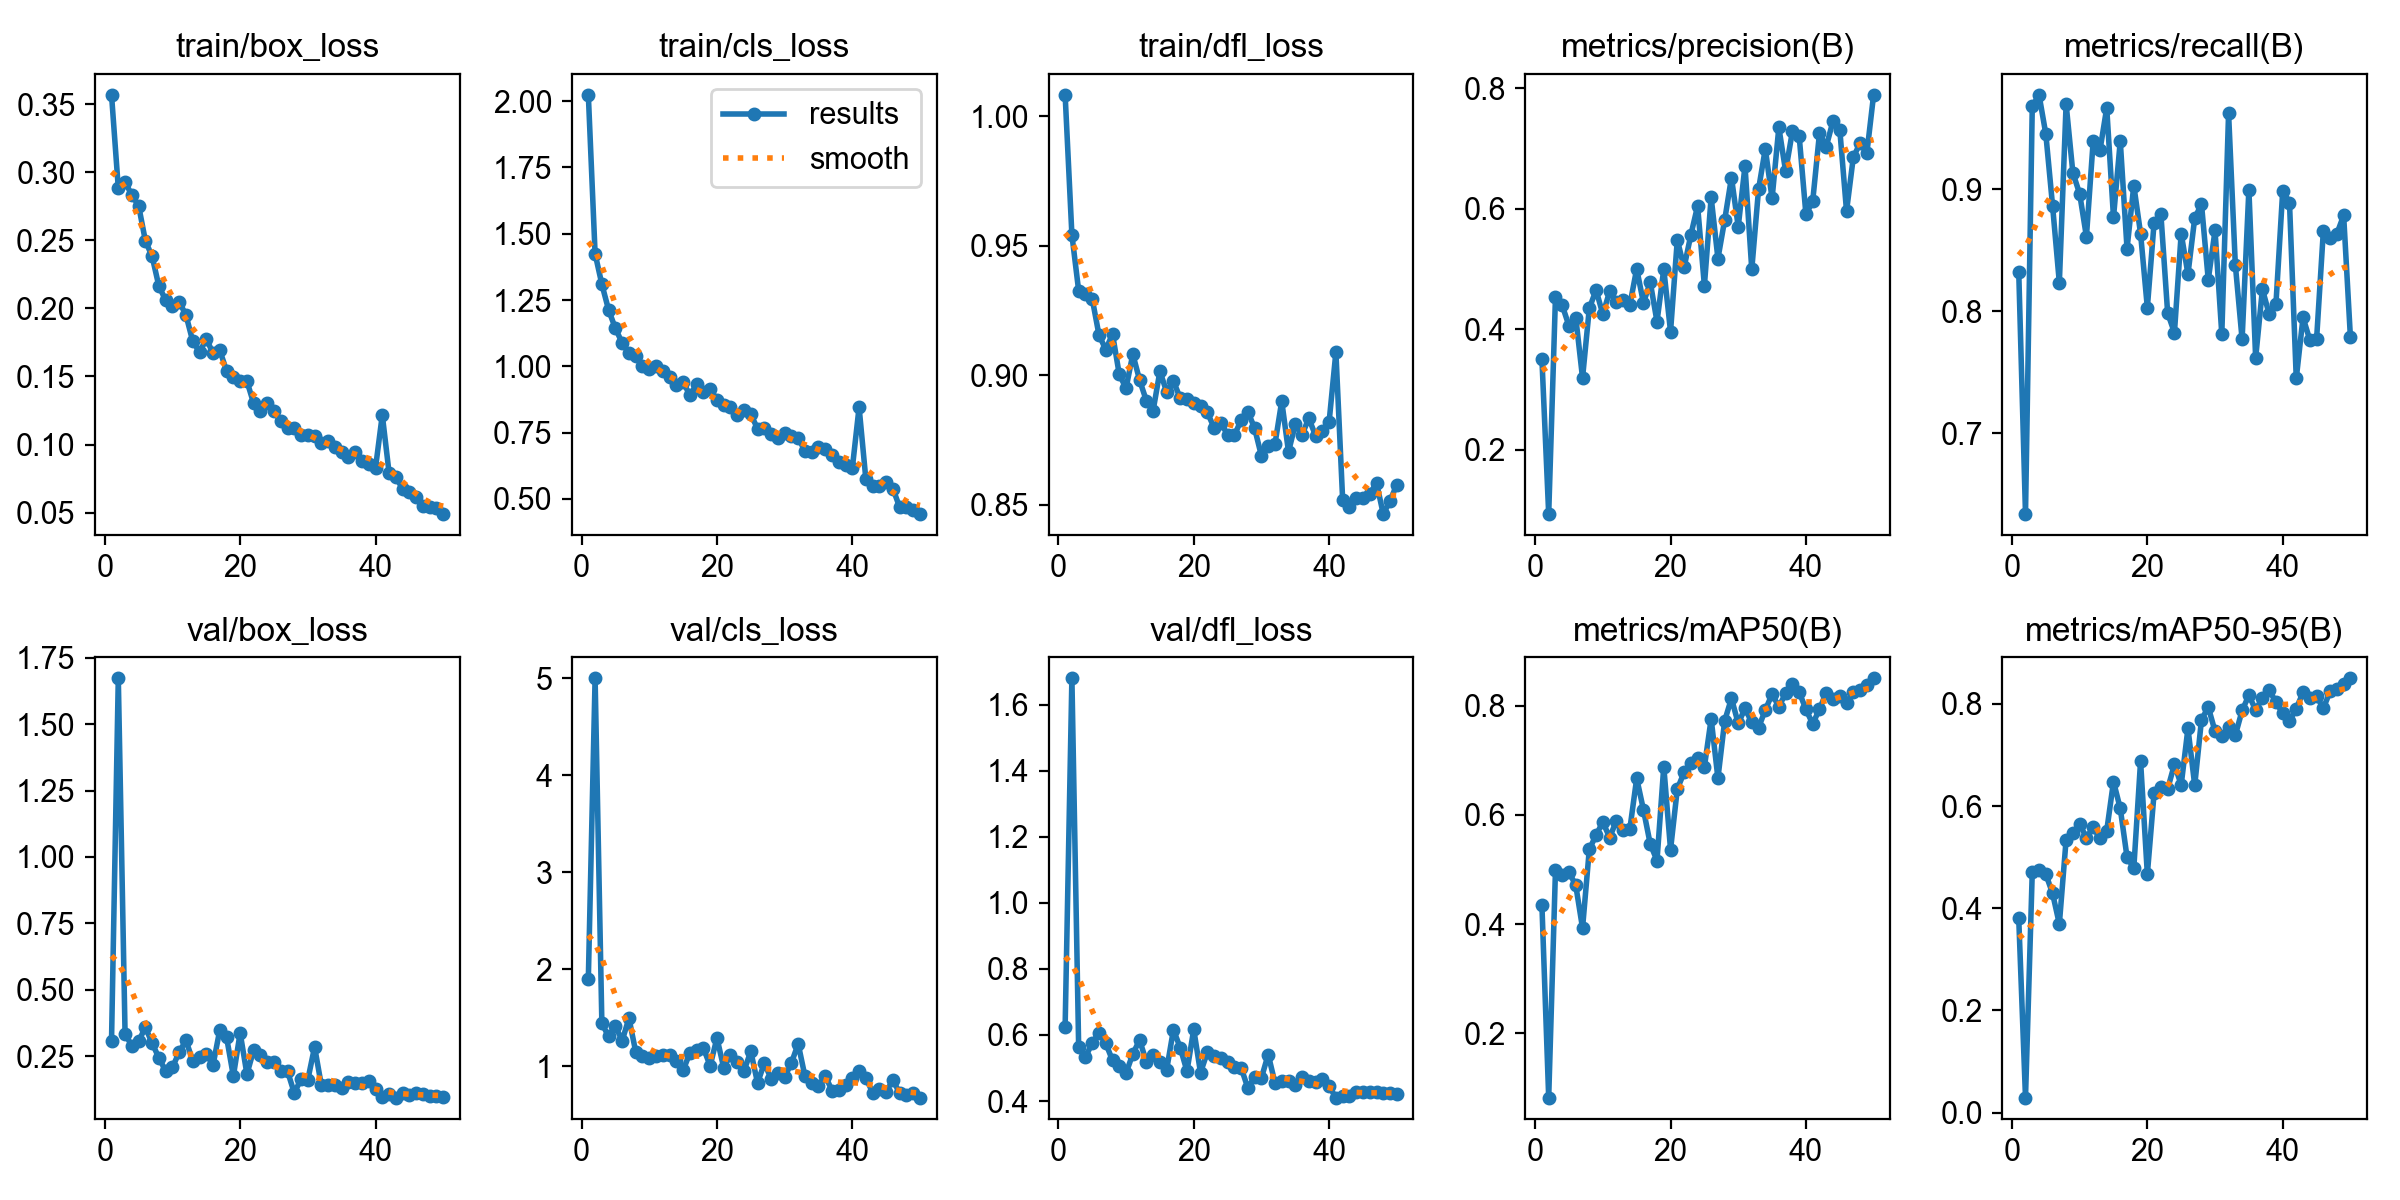

Values plotted in this chart, from the file beside it:
epoch, time, train/box_loss, train/cls_loss, train/dfl_loss, metrics/precision(B), metrics/recall(B), metrics/mAP50(B), metrics/mAP50-95(B), val/box_loss, val/cls_loss, val/dfl_loss, lr/pg0, lr/pg1, lr/pg2
1, 122.9, 0.3569, 2.024, 1.008, 0.3499, 0.8325, 0.4343, 0.3802, 0.3084, 1.899, 0.6245, 0.0005472, 0.0005472, 0.0005472
2, 224.8, 0.2884, 1.425, 0.9542, 0.09273, 0.6338, 0.08259, 0.02924, 1.673, 5.002, 1.679, 0.001081, 0.001081, 0.001081
3, 332.9, 0.2929, 1.309, 0.9325, 0.4532, 0.9678, 0.4986, 0.4709, 0.3339, 1.442, 0.5621, 0.001593, 0.001593, 0.001593
4, 462.9, 0.2831, 1.212, 0.9315, 0.4395, 0.9773, 0.4898, 0.4753, 0.2881, 1.309, 0.5322, 0.001568, 0.001568, 0.001568
5, 588.3, 0.2755, 1.143, 0.9295, 0.4051, 0.9452, 0.4954, 0.4667, 0.3054, 1.415, 0.5757, 0.001535, 0.001535, 0.001535
6, 701.1, 0.2497, 1.088, 0.9155, 0.4191, 0.8864, 0.4709, 0.4289, 0.3583, 1.265, 0.6059, 0.001502, 0.001502, 0.001502
7, 815.6, 0.2381, 1.05, 0.9099, 0.3189, 0.8234, 0.3928, 0.3691, 0.2981, 1.497, 0.5747, 0.001469, 0.001469, 0.001469
8, 921.7, 0.2163, 1.039, 0.9159, 0.4345, 0.9697, 0.537, 0.5341, 0.2431, 1.151, 0.523, 0.001436, 0.001436, 0.001436
9, 1024, 0.2061, 1.002, 0.9002, 0.4648, 0.9133, 0.5632, 0.5463, 0.1931, 1.111, 0.5051, 0.001403, 0.001403, 0.001403
10, 1121, 0.2019, 0.99, 0.895, 0.4246, 0.8963, 0.5869, 0.5648, 0.2071, 1.088, 0.4843, 0.00137, 0.00137, 0.00137
11, 1238, 0.2048, 1, 0.9081, 0.4625, 0.8611, 0.5586, 0.5381, 0.2652, 1.11, 0.5427, 0.001337, 0.001337, 0.001337
12, 1342, 0.1951, 0.9812, 0.8981, 0.4445, 0.9394, 0.5891, 0.5581, 0.3089, 1.121, 0.5843, 0.001304, 0.001304, 0.001304
13, 1447, 0.1758, 0.9607, 0.8901, 0.4477, 0.9318, 0.5727, 0.5368, 0.2312, 1.121, 0.5195, 0.001271, 0.001271, 0.001271
14, 1570, 0.168, 0.9308, 0.8863, 0.4408, 0.9666, 0.5751, 0.5516, 0.248, 1.057, 0.5388, 0.001238, 0.001238, 0.001238
15, 1674, 0.1774, 0.9423, 0.9015, 0.5002, 0.8769, 0.667, 0.6479, 0.2576, 0.9587, 0.518, 0.001205, 0.001205, 0.001205
16, 1772, 0.1672, 0.8902, 0.8936, 0.4435, 0.9394, 0.6093, 0.5952, 0.2168, 1.139, 0.4952, 0.001172, 0.001172, 0.001172
17, 1871, 0.1691, 0.9318, 0.8976, 0.4782, 0.8513, 0.5468, 0.4999, 0.3492, 1.165, 0.6155, 0.001139, 0.001139, 0.001139
18, 1977, 0.1541, 0.9049, 0.8911, 0.4124, 0.903, 0.5165, 0.4785, 0.3199, 1.189, 0.5614, 0.001106, 0.001106, 0.001106
19, 2092, 0.1493, 0.916, 0.8907, 0.4996, 0.8636, 0.6886, 0.6879, 0.1745, 1.006, 0.4905, 0.001073, 0.001073, 0.001073
20, 2190, 0.1468, 0.8724, 0.8891, 0.396, 0.8029, 0.5366, 0.4667, 0.3373, 1.293, 0.6168, 0.00104, 0.00104, 0.00104
21, 2283, 0.1466, 0.8557, 0.8881, 0.5482, 0.8726, 0.6475, 0.6257, 0.182, 0.9856, 0.4858, 0.001007, 0.001007, 0.001007
22, 2378, 0.1302, 0.8447, 0.8856, 0.5023, 0.8796, 0.6776, 0.6366, 0.2724, 1.12, 0.5471, 0.0009739, 0.0009739, 0.0009739
23, 2466, 0.125, 0.8182, 0.8797, 0.5564, 0.7986, 0.6946, 0.6333, 0.2544, 1.041, 0.537, 0.0009409, 0.0009409, 0.0009409
24, 2564, 0.1304, 0.8344, 0.8817, 0.6045, 0.7824, 0.7036, 0.6816, 0.2273, 0.9542, 0.5295, 0.0009078, 0.0009078, 0.0009078
25, 2657, 0.1248, 0.8185, 0.8769, 0.4722, 0.8636, 0.6879, 0.6414, 0.2292, 1.154, 0.5168, 0.0008748, 0.0008748, 0.0008748
26, 2753, 0.1171, 0.7652, 0.8767, 0.6188, 0.8304, 0.7758, 0.7521, 0.1935, 0.8289, 0.502, 0.0008418, 0.0008418, 0.0008418
27, 2849, 0.1124, 0.7668, 0.8827, 0.5172, 0.8763, 0.6672, 0.6405, 0.1924, 1.033, 0.5006, 0.0008088, 0.0008088, 0.0008088
28, 2936, 0.1124, 0.744, 0.8859, 0.5813, 0.8878, 0.7724, 0.7691, 0.1108, 0.8734, 0.4391, 0.0007758, 0.0007758, 0.0007758
29, 3031, 0.1069, 0.7309, 0.8794, 0.6516, 0.8258, 0.8133, 0.7936, 0.1634, 0.9323, 0.4728, 0.0007428, 0.0007428, 0.0007428
30, 3121, 0.1069, 0.7488, 0.8688, 0.57, 0.8662, 0.7674, 0.7464, 0.1609, 0.8898, 0.4701, 0.0007098, 0.0007098, 0.0007098
31, 3214, 0.106, 0.7373, 0.8728, 0.671, 0.7811, 0.795, 0.7367, 0.2842, 1.035, 0.5407, 0.0006768, 0.0006768, 0.0006768
32, 3305, 0.1008, 0.7298, 0.8734, 0.4991, 0.9621, 0.7692, 0.7554, 0.1394, 1.233, 0.4547, 0.0006438, 0.0006438, 0.0006438
33, 3396, 0.103, 0.6808, 0.8899, 0.6321, 0.8379, 0.7596, 0.7386, 0.1398, 0.899, 0.4598, 0.0006108, 0.0006108, 0.0006108
34, 3490, 0.09831, 0.677, 0.8704, 0.6994, 0.7769, 0.7921, 0.7871, 0.1412, 0.8239, 0.4593, 0.0005778, 0.0005778, 0.0005778
35, 3587, 0.09455, 0.6968, 0.881, 0.617, 0.8997, 0.821, 0.8167, 0.1289, 0.7981, 0.4484, 0.0005448, 0.0005448, 0.0005448
36, 3696, 0.09117, 0.6874, 0.877, 0.735, 0.7617, 0.7982, 0.7882, 0.153, 0.9031, 0.4727, 0.0005118, 0.0005118, 0.0005118
37, 3797, 0.09434, 0.6673, 0.8833, 0.6622, 0.8181, 0.8225, 0.8114, 0.1466, 0.7506, 0.4616, 0.0004788, 0.0004788, 0.0004788
38, 3907, 0.08781, 0.6402, 0.8766, 0.7283, 0.7976, 0.8387, 0.8269, 0.1486, 0.7604, 0.4574, 0.0004458, 0.0004458, 0.0004458
39, 4012, 0.08566, 0.6275, 0.8784, 0.7209, 0.806, 0.8252, 0.8033, 0.1575, 0.8094, 0.4676, 0.0004127, 0.0004127, 0.0004127
40, 4105, 0.08295, 0.6161, 0.882, 0.5904, 0.8988, 0.793, 0.7817, 0.1239, 0.8845, 0.4445, 0.0003797, 0.0003797, 0.0003797
41, 4198, 0.1218, 0.8458, 0.9089, 0.6122, 0.889, 0.7668, 0.7668, 0.09696, 0.9538, 0.4103, 0.0003467, 0.0003467, 0.0003467
42, 4294, 0.07932, 0.5739, 0.8518, 0.7249, 0.745, 0.7933, 0.7907, 0.1058, 0.8797, 0.4151, 0.0003137, 0.0003137, 0.0003137
43, 4391, 0.07586, 0.5503, 0.8491, 0.7032, 0.7949, 0.8235, 0.8224, 0.09342, 0.7304, 0.4146, 0.0002807, 0.0002807, 0.0002807
44, 4473, 0.06772, 0.5491, 0.8524, 0.7456, 0.7765, 0.8127, 0.8115, 0.111, 0.768, 0.4285, 0.0002477, 0.0002477, 0.0002477
45, 4563, 0.0653, 0.5651, 0.8524, 0.7315, 0.7769, 0.8175, 0.815, 0.1032, 0.7393, 0.4259, 0.0002147, 0.0002147, 0.0002147
46, 4663, 0.06142, 0.5385, 0.8541, 0.596, 0.8656, 0.8047, 0.7915, 0.1115, 0.8596, 0.4279, 0.0001817, 0.0001817, 0.0001817
47, 4764, 0.0549, 0.4678, 0.8584, 0.6853, 0.8599, 0.8254, 0.8243, 0.108, 0.7218, 0.4285, 0.0001487, 0.0001487, 0.0001487
48, 4864, 0.05402, 0.4712, 0.8463, 0.7089, 0.8635, 0.8284, 0.8284, 0.09832, 0.7091, 0.4233, 0.0001157, 0.0001157, 0.0001157
49, 4962, 0.05336, 0.4575, 0.8515, 0.6922, 0.8785, 0.8381, 0.8381, 0.1008, 0.7262, 0.4232, 8.26832e-05, 8.26832e-05, 8.26832e-05
50, 5050, 0.04894, 0.4427, 0.8577, 0.7891, 0.7786, 0.85, 0.85, 0.09631, 0.6781, 0.4221, 4.96766e-05, 4.96766e-05, 4.96766e-05
